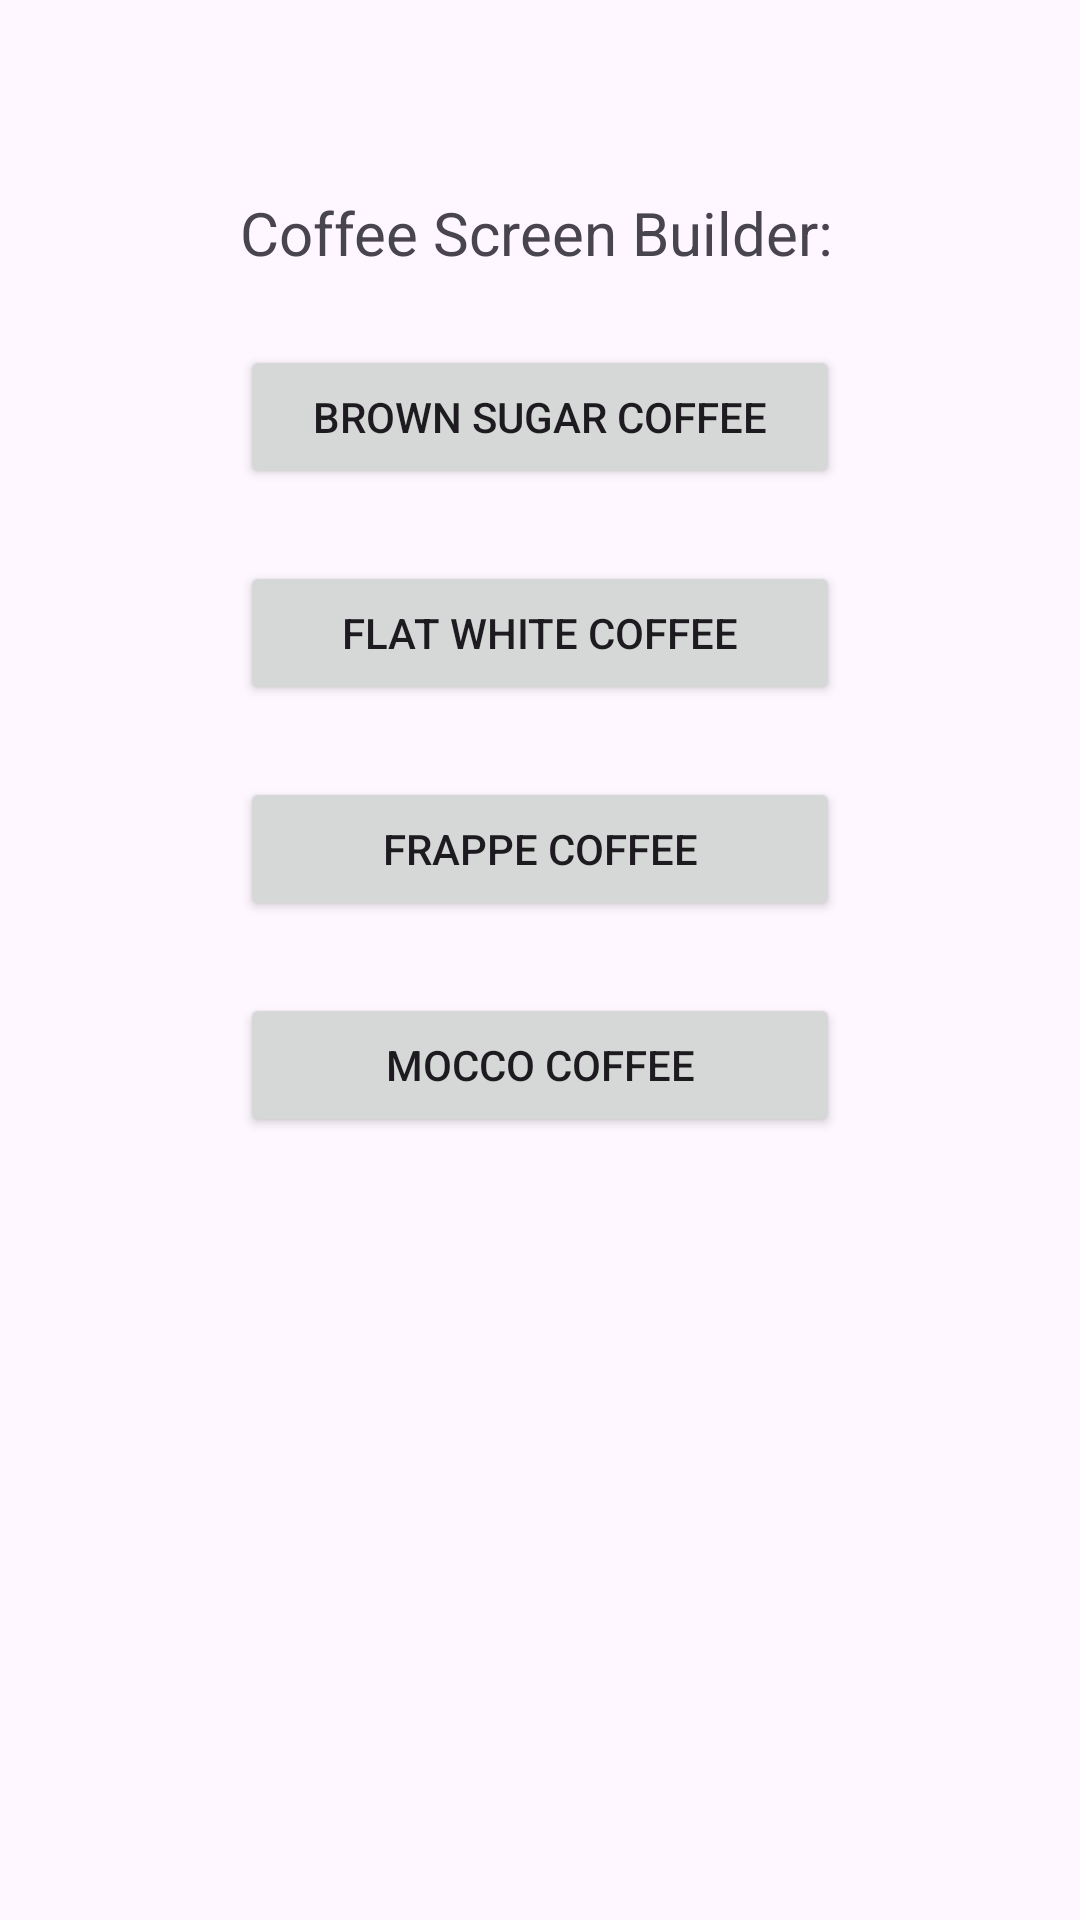

Layout XML and referenced resources for this Android screen:
<!-- AndroidManifest.xml: application theme Theme.LearnedPatterns -->
<!-- res/layout/activity_builder.xml -->
<?xml version="1.0" encoding="utf-8"?>
<androidx.constraintlayout.widget.ConstraintLayout xmlns:android="http://schemas.android.com/apk/res/android"
    xmlns:app="http://schemas.android.com/apk/res-auto"
    xmlns:tools="http://schemas.android.com/tools"
    android:layout_width="match_parent"
    android:layout_height="match_parent"
    tools:context=".builderPattern.BuilderActivity">

    <TextView
        android:id="@+id/cofeeScreenTextView"
        android:layout_width="200dp"
        android:layout_height="wrap_content"
        android:layout_marginTop="64dp"
        android:text="@string/coffee_screen_builder"
        android:textSize="20sp"
        app:layout_constraintEnd_toEndOf="parent"
        app:layout_constraintStart_toStartOf="parent"
        app:layout_constraintTop_toTopOf="parent" />

    <Button
        android:id="@+id/brownSugarButton"
        android:layout_width="200dp"
        android:layout_height="wrap_content"
        android:layout_marginTop="24dp"
        android:text="@string/brown_sugar_coffee"
        app:layout_constraintEnd_toEndOf="parent"
        app:layout_constraintStart_toStartOf="parent"
        app:layout_constraintTop_toBottomOf="@+id/cofeeScreenTextView" />

    <Button
        android:id="@+id/flatWhiteButton"
        android:layout_width="200dp"
        android:layout_height="wrap_content"
        android:layout_marginTop="24dp"
        android:text="@string/flat_white_coffee"
        app:layout_constraintEnd_toEndOf="parent"
        app:layout_constraintStart_toStartOf="parent"
        app:layout_constraintTop_toBottomOf="@+id/brownSugarButton" />

    <Button
        android:id="@+id/frappeButton"
        android:layout_width="200dp"
        android:layout_height="wrap_content"
        android:layout_marginTop="24dp"
        android:text="@string/frappe_coffee"
        app:layout_constraintEnd_toEndOf="parent"
        app:layout_constraintStart_toStartOf="parent"
        app:layout_constraintTop_toBottomOf="@+id/flatWhiteButton" />

    <Button
        android:id="@+id/moccoButton"
        android:layout_width="200dp"
        android:layout_height="wrap_content"
        android:layout_marginTop="24dp"
        android:text="@string/mocco_coffee"
        app:layout_constraintEnd_toEndOf="parent"
        app:layout_constraintStart_toStartOf="parent"
        app:layout_constraintTop_toBottomOf="@+id/frappeButton" />


</androidx.constraintlayout.widget.ConstraintLayout>
<!-- resources referenced by this layout -->
<resources>
  <string name="brown_sugar_coffee">Brown Sugar Coffee</string>
  <string name="coffee_screen_builder">Coffee Screen Builder:</string>
  <string name="flat_white_coffee">Flat White Coffee</string>
  <string name="frappe_coffee">Frappe Coffee</string>
  <string name="mocco_coffee">Mocco Coffee</string>
  <style name="Theme.LearnedPatterns" parent="Base.Theme.LearnedPatterns" />
  <style name="Base.Theme.LearnedPatterns" parent="Theme.Material3.DayNight.NoActionBar">
          
          
      </style>
</resources>
